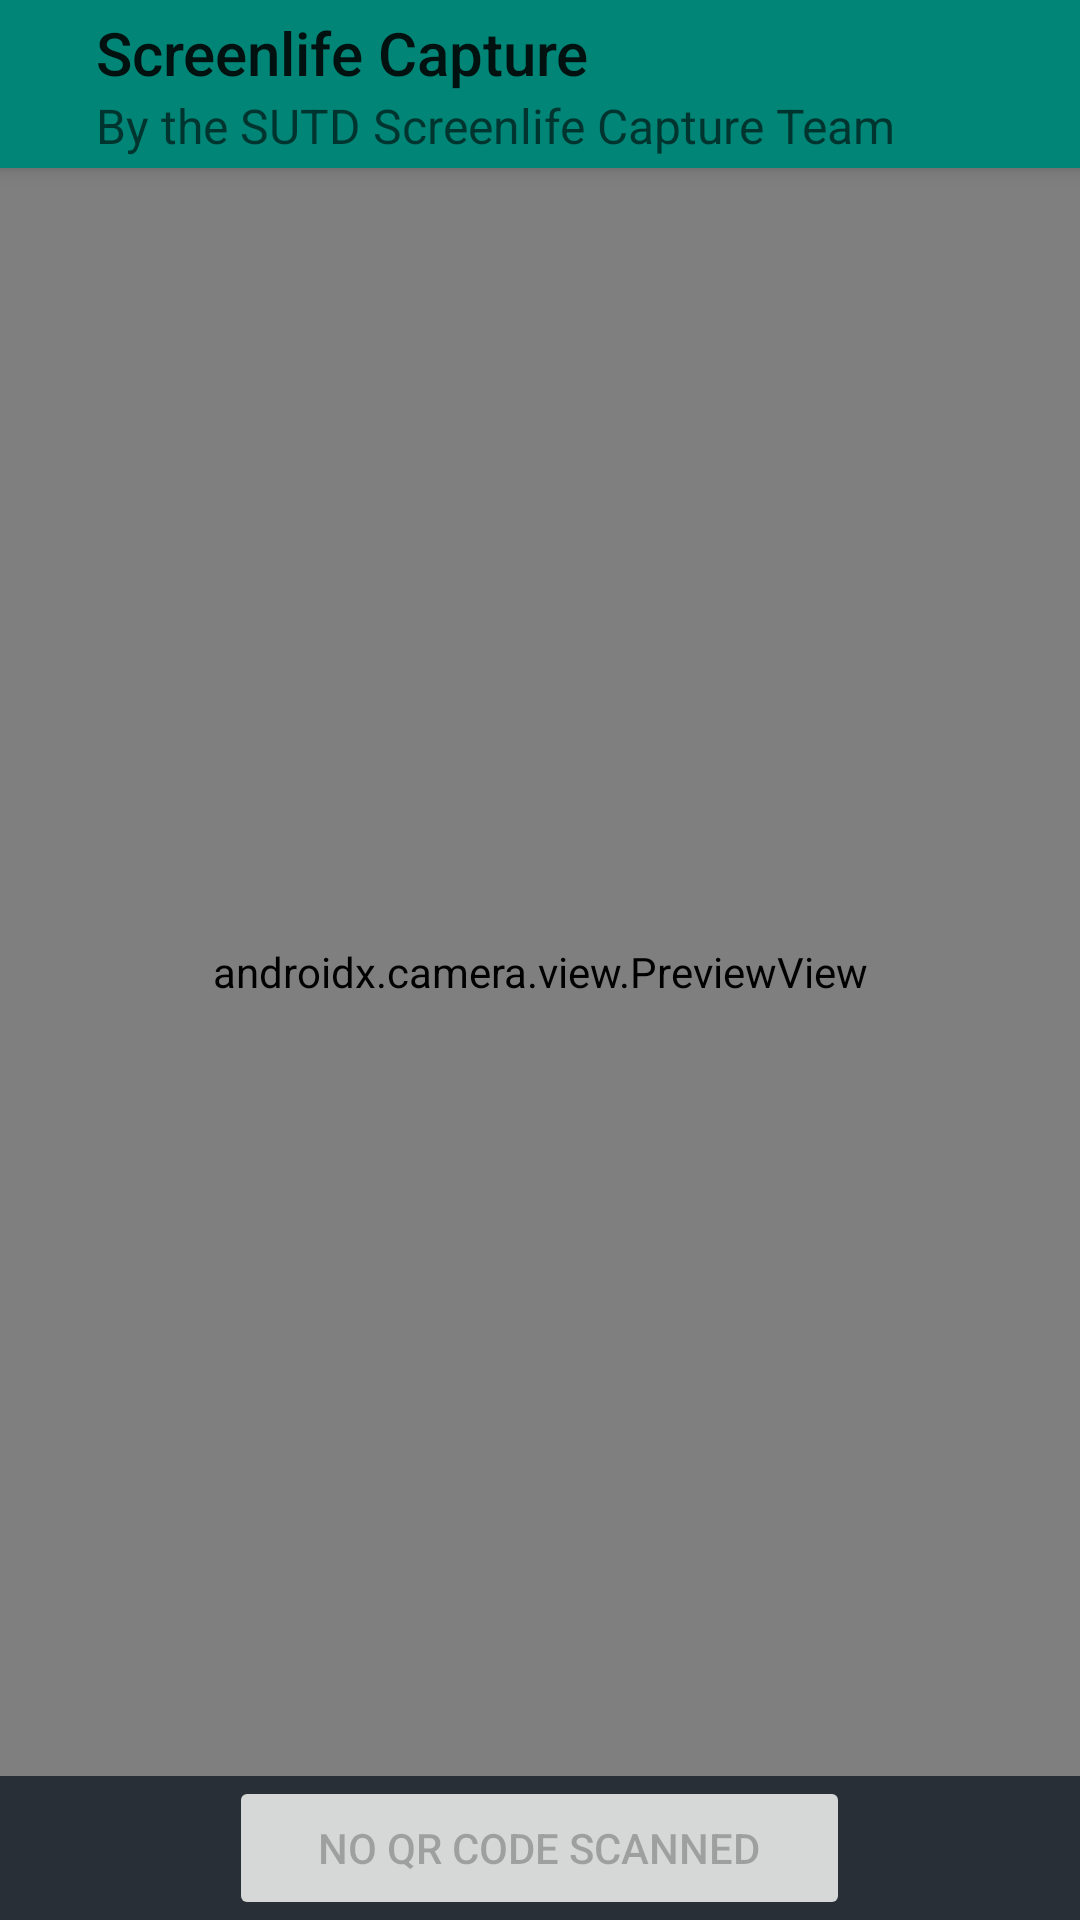

Here is an Android app screen rendered from its layout file. Give the layout XML and the strings, colors and styles it references.
<!-- AndroidManifest.xml: application theme AppTheme -->
<!-- res/layout/register.xml -->
<?xml version="1.0" encoding="utf-8"?>
<androidx.coordinatorlayout.widget.CoordinatorLayout xmlns:android="http://schemas.android.com/apk/res/android"
    xmlns:app="http://schemas.android.com/apk/res-auto"
    xmlns:tools="http://schemas.android.com/tools"


    android:layout_width="match_parent"
    android:layout_height="match_parent">

    <com.google.android.material.appbar.AppBarLayout
        android:id="@+id/appbar"

        android:layout_width="match_parent"
        android:layout_height="wrap_content"

        >

        <com.google.android.material.appbar.MaterialToolbar
            android:layout_width="match_parent"
            android:layout_height="match_parent"
            app:contentScrim="?attr/colorPrimary"
            app:layout_scrollFlags="scroll|exitUntilCollapsed"

            app:toolbarId="@+id/registerToolbar">


            <androidx.appcompat.widget.Toolbar
                android:id="@+id/registerToolbar"
                android:layout_width="match_parent"
                android:layout_height="?attr/actionBarSize"
                app:subtitle="By the SUTD Screenlife Capture Team"
                app:title="Screenlife Capture" />


        </com.google.android.material.appbar.MaterialToolbar>
    </com.google.android.material.appbar.AppBarLayout>

    <androidx.core.widget.NestedScrollView
        android:layout_width="match_parent"
        android:layout_height="match_parent"
        android:fillViewport="true"


        app:layout_behavior="com.google.android.material.appbar.AppBarLayout$ScrollingViewBehavior">

        <androidx.constraintlayout.widget.ConstraintLayout
            android:layout_width="match_parent"
            android:layout_height="match_parent"
            android:background="#292F36">

            <LinearLayout
                android:layout_width="match_parent"
                android:layout_height="match_parent"
                android:orientation="vertical">

                <androidx.camera.view.PreviewView
                    android:id="@+id/qrPreview"
                    android:layout_width="match_parent"
                    android:layout_height="wrap_content"
                    android:layout_weight="1" />

                <LinearLayout
                    android:layout_width="match_parent"
                    android:layout_height="wrap_content"
                    android:layout_weight="0"
                    android:gravity="center"
                    android:orientation="horizontal">

                    <Button
                        android:id="@+id/continueButton"
                        android:layout_width="207dp"
                        android:layout_height="wrap_content"

                        android:enabled="false"
                        android:text="No QR Code Scanned" />
                </LinearLayout>
            </LinearLayout>


        </androidx.constraintlayout.widget.ConstraintLayout>

    </androidx.core.widget.NestedScrollView>


</androidx.coordinatorlayout.widget.CoordinatorLayout>
<!-- resources referenced by this layout -->
<resources>
  <style name="AppTheme" parent="Theme.AppCompat.Light.NoActionBar">
          
          <item name="colorPrimary">@color/colorPrimary</item>
          <item name="colorPrimaryDark">@color/colorPrimaryDark</item>
          <item name="colorAccent">@color/colorAccent</item>
      </style>
  <color name="colorPrimary">#008577</color>
  <color name="colorPrimaryDark">#00574B</color>
  <color name="colorAccent">#D81B60</color>
</resources>
